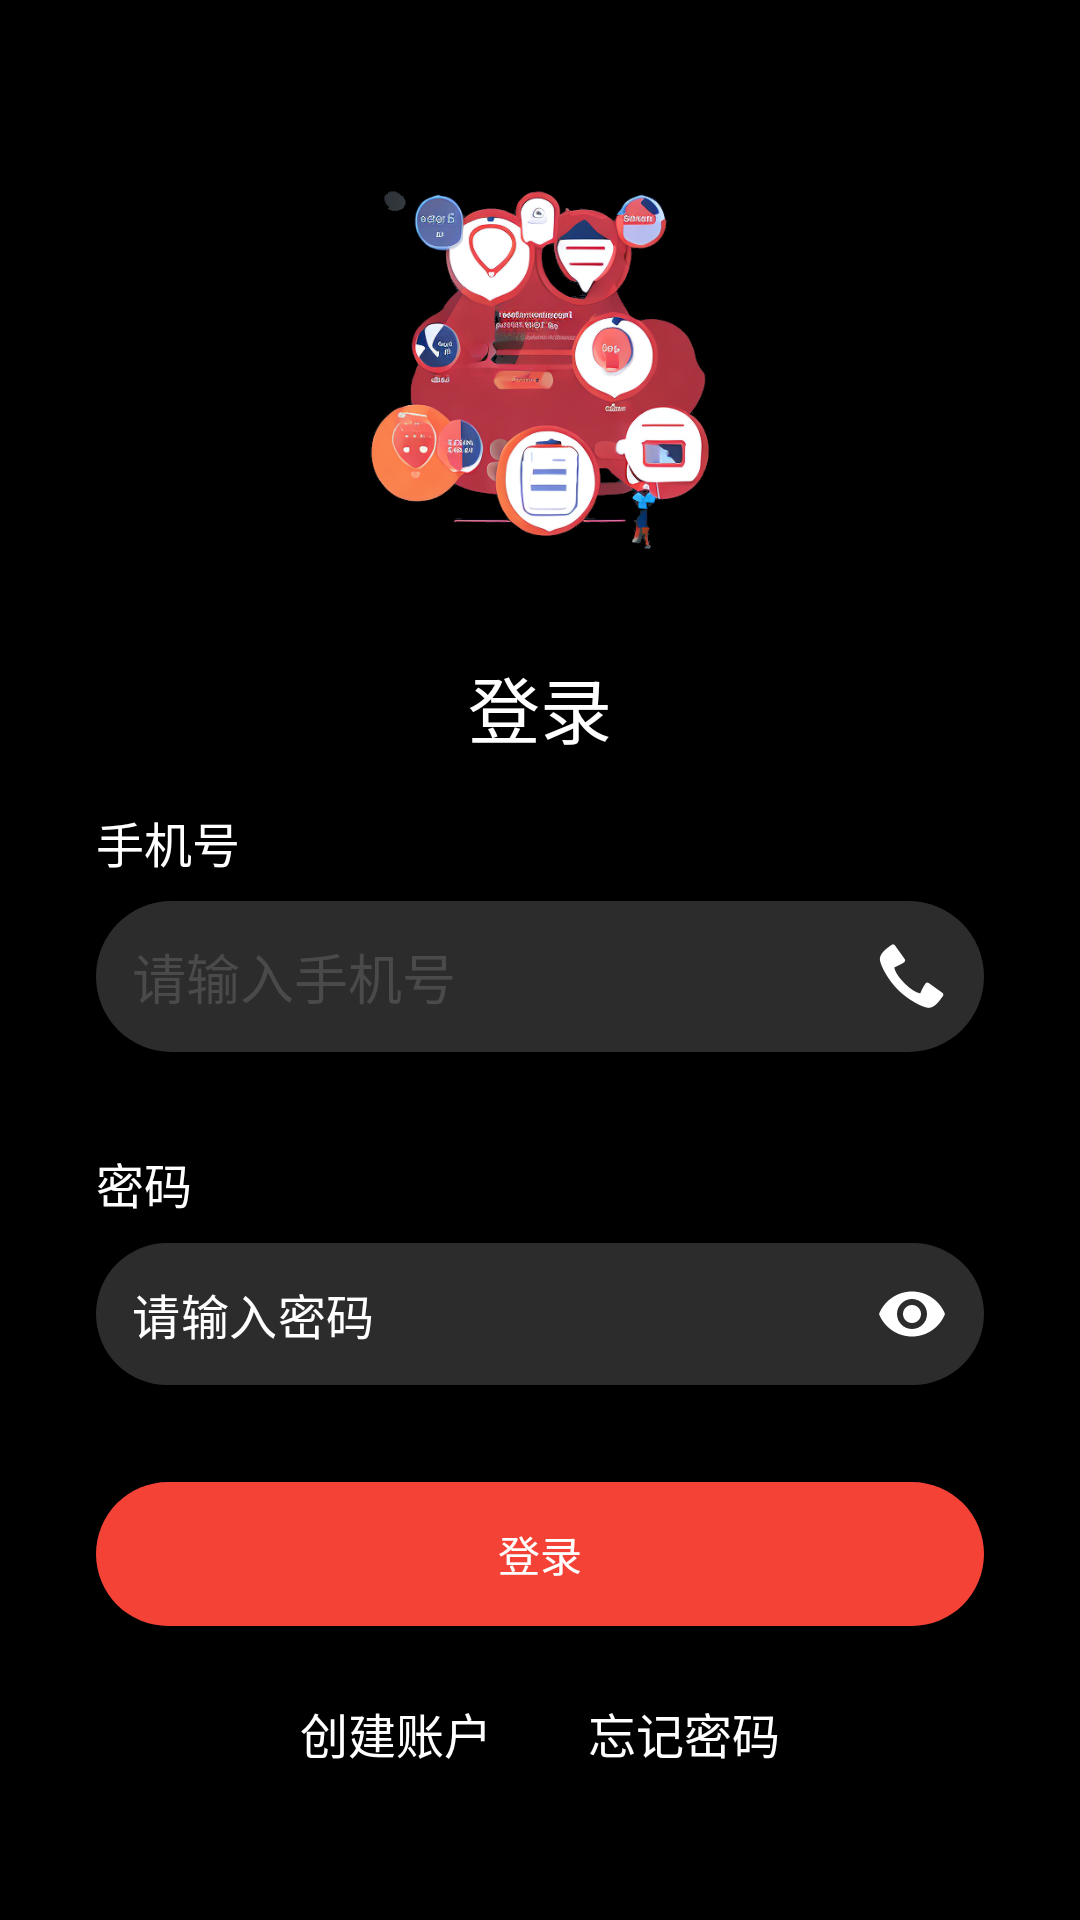

Write the Android layout XML for this screen, with the resource values it uses.
<!-- AndroidManifest.xml: application theme Theme.HairStyle -->
<!-- res/layout/activity_login.xml -->
<?xml version="1.0" encoding="utf-8"?>
<LinearLayout xmlns:android="http://schemas.android.com/apk/res/android"
    xmlns:app="http://schemas.android.com/apk/res-auto"
    android:layout_width="match_parent"
    android:layout_height="match_parent"
    android:orientation="vertical"
    android:padding="16dp"
    android:background="@color/black">

    <ImageView
        android:id="@+id/login_image"
        android:layout_width="wrap_content"
        android:layout_height="150dp"
        android:src="@drawable/character_image"
        android:contentDescription="@string/character_image_description"
        android:layout_gravity="center_horizontal"
        android:layout_marginTop="32dp"/>

    <TextView
        android:id="@+id/login_title"
        android:layout_width="wrap_content"
        android:layout_height="wrap_content"
        android:text="@string/login"
        android:textSize="24sp"
        android:textColor="@color/white"
        android:layout_marginTop="20dp"
        android:layout_gravity="center_horizontal"/>

    <LinearLayout
        android:layout_width="match_parent"
        android:layout_height="wrap_content"
        android:orientation="vertical"
        android:padding="16dp">

        <TextView
            android:layout_width="wrap_content"
            android:layout_height="wrap_content"
            android:text="@string/phone_number"
            android:textColor="@color/white"
            android:textSize="16sp" />

        <EditText
            android:id="@+id/editTextPhone"
            android:layout_width="match_parent"
            android:layout_height="wrap_content"
            android:hint="@string/enter_phone_number"
            android:drawableEnd="@android:drawable/stat_sys_phone_call"
            android:drawablePadding="10dp"
            android:padding="12dp"
            android:background="@drawable/edit_text_background"
            android:inputType="phone"
            android:textColor="@color/white"
            android:textColorHint="@color/light_gray"
            android:gravity="center_vertical"
            android:layout_marginTop="8dp"
            android:maxLines="1"/>
    </LinearLayout>

    <LinearLayout
        android:layout_width="match_parent"
        android:layout_height="wrap_content"
        android:orientation="vertical"
        android:padding="16dp">

        <TextView
            android:layout_width="wrap_content"
            android:layout_height="wrap_content"
            android:text="@string/password"
            android:textColor="@color/white"
            android:textSize="16sp" />

        <com.google.android.material.textfield.TextInputLayout
            android:id="@+id/textInputLayoutPassword"
            android:layout_width="match_parent"
            android:layout_height="wrap_content"
            android:layout_marginTop="8dp"
            app:endIconMode="password_toggle"
            app:endIconTint="@color/white"
            app:hintEnabled="false"
            app:passwordToggleEnabled="true"
            style="@style/Widget.MaterialComponents.TextInputLayout.OutlinedBox.Dense"

            app:hintTextColor="@color/white">

            <com.google.android.material.textfield.TextInputEditText
                android:id="@+id/password_input"
                android:layout_width="match_parent"
                android:layout_height="wrap_content"
                android:hint="@string/enter_password"
                android:inputType="textPassword"
                android:textColor="@color/white"
                android:textColorHint="@color/white"
                android:padding="12dp"
                android:background="@drawable/edit_text_background"
                android:gravity="center_vertical"
                android:maxLines="1"/>

        </com.google.android.material.textfield.TextInputLayout>

    </LinearLayout>
    
    <androidx.appcompat.widget.AppCompatButton
        android:id="@+id/button_login"
        android:layout_width="match_parent"
        android:layout_height="wrap_content"
        android:text="@string/login_button"
        android:textColor="@color/white"
        android:background="@drawable/bg_button_radius"
        android:layout_marginTop="16dp"
        android:layout_marginHorizontal="16dp"
        android:backgroundTint="@color/red"/>

    
    <LinearLayout
        android:layout_width="match_parent"
        android:layout_height="wrap_content"
        android:orientation="horizontal"
        android:gravity="center_horizontal"
        android:layout_marginTop="16dp">

        <TextView
            android:id="@+id/text_view_create_account"
            android:layout_width="wrap_content"
            android:layout_height="wrap_content"
            android:text="@string/create_account"
            android:textColor="#FFFFFF"
            android:clickable="true"
            android:focusable="true"
            android:padding="8dp"
            android:textSize="16sp"
            android:background="?attr/selectableItemBackground" />

        <TextView
            android:id="@+id/text_view_forgot_password_login"
            android:layout_width="wrap_content"
            android:layout_height="wrap_content"
            android:text="@string/forgot_password"
            android:textColor="#FFFFFF"
            android:clickable="true"
            android:focusable="true"
            android:padding="8dp"
            android:layout_marginStart="16dp"
            android:textSize="16sp"
            android:background="?attr/selectableItemBackground" />

    </LinearLayout>

</LinearLayout>
<!-- resources referenced by this layout -->
<resources>
  <color name="black">#FF000000</color>
  <color name="light_gray">#4A4A4A</color>
  <color name="red">#F44336</color>
  <color name="white">#FFFFFFFF</color>
  <!-- drawable bg_button_radius (drawable) -->
  <?xml version="1.0" encoding="utf-8"?>
  <shape xmlns:android="http://schemas.android.com/apk/res/android"
      android:shape="rectangle">
      <solid android:color="#fff7f7fc" />
      <corners android:radius="50dp" />
  </shape>
  <!-- drawable character_image: png bitmap (drawable, 267152 bytes) -->
  <!-- drawable edit_text_background (drawable) -->
  <?xml version="1.0" encoding="utf-8"?>
  <shape xmlns:android="http://schemas.android.com/apk/res/android">
      <solid android:color="#2C2C2C"/> 
      <corners android:radius="30dp"/> 
  </shape>
  <string name="character_image_description">角色图像</string>
  <string name="create_account">创建账户</string>
  <string name="enter_password">请输入密码</string>
  <string name="enter_phone_number">请输入手机号</string>
  <string name="forgot_password">忘记密码</string>
  <string name="login">登录</string>
  <string name="login_button">登录</string>
  <string name="password">密码</string>
  <string name="phone_number">手机号</string>
  <style name="Theme.HairStyle" parent="Theme.MaterialComponents.DayNight.DarkActionBar">
          
          <item name="colorPrimary">@color/purple_500</item>
          <item name="colorPrimaryVariant">@color/purple_700</item>
          <item name="colorOnPrimary">@color/white</item>
          
          <item name="colorSecondary">@color/teal_200</item>
          <item name="colorSecondaryVariant">@color/teal_700</item>
          <item name="colorOnSecondary">@color/black</item>
          
          <item name="android:statusBarColor">?attr/colorPrimaryVariant</item>
          
      </style>
  <color name="purple_500">#FF6200EE</color>
  <color name="purple_700">#FF3700B3</color>
  <color name="teal_200">#FF03DAC5</color>
  <color name="teal_700">#FF018786</color>
</resources>
